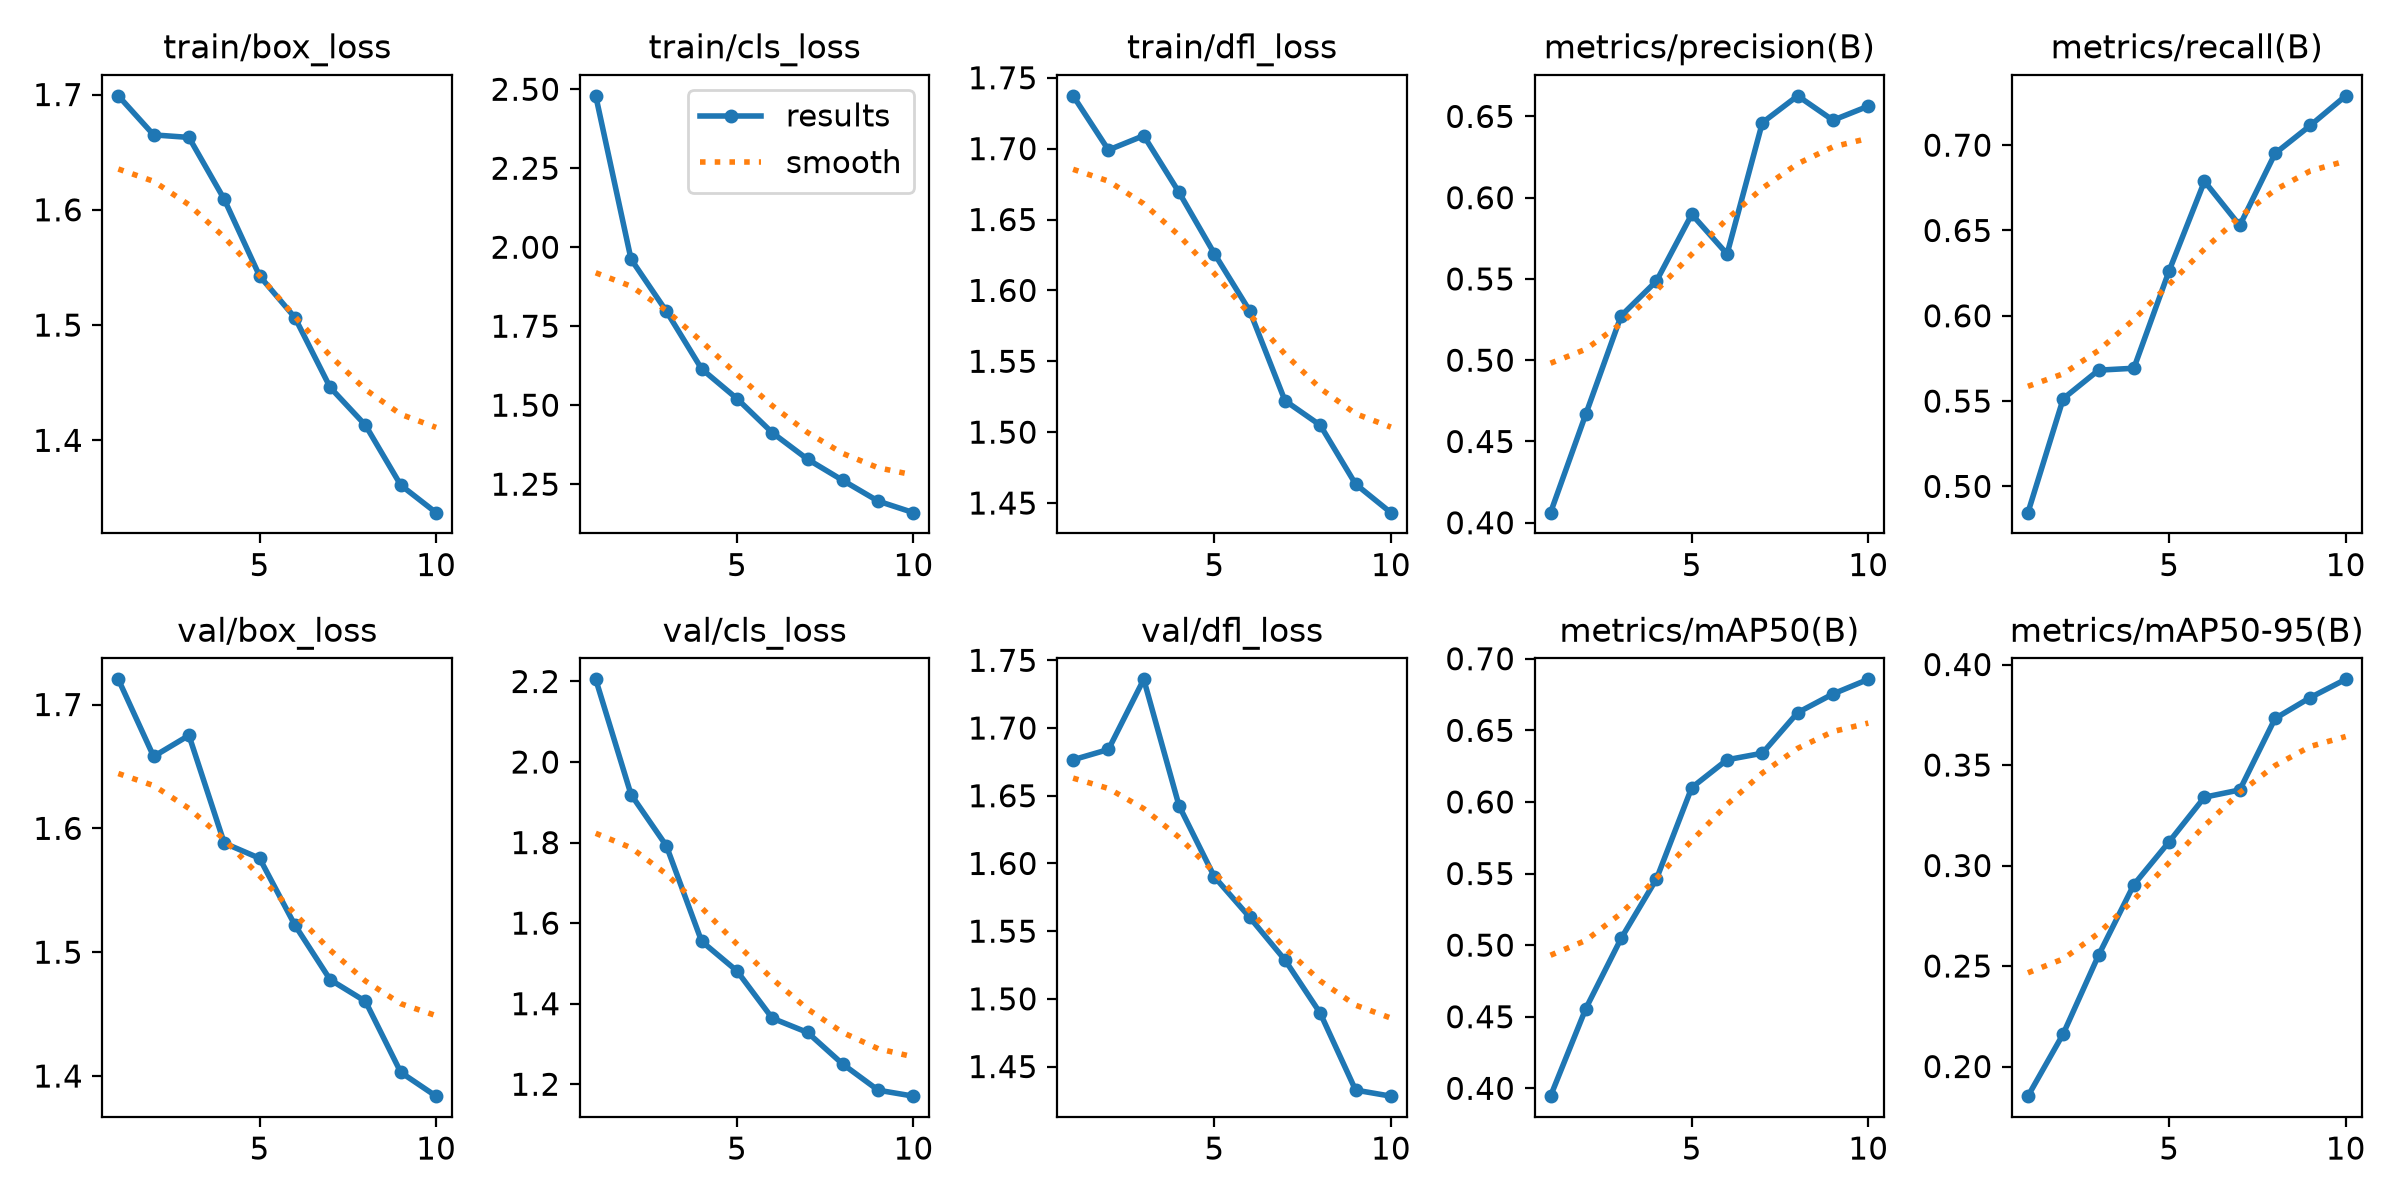

The table this chart was drawn from, first rows:
epoch, time, train/box_loss, train/cls_loss, train/dfl_loss, metrics/precision(B), metrics/recall(B), metrics/mAP50(B), metrics/mAP50-95(B), val/box_loss, val/cls_loss, val/dfl_loss, lr/pg0, lr/pg1, lr/pg2
1, 729.3, 1.699, 2.479, 1.737, 0.4062, 0.4846, 0.3945, 0.1852, 1.72, 2.205, 1.677, 0.0003696, 0.0003696, 0.0003696
2, 1475, 1.665, 1.962, 1.699, 0.4669, 0.5514, 0.4557, 0.2163, 1.658, 1.919, 1.684, 0.0006667, 0.0006667, 0.0006667
3, 3719, 1.663, 1.798, 1.709, 0.5273, 0.5681, 0.5047, 0.2554, 1.675, 1.792, 1.736, 0.0008905, 0.0008905, 0.0008905
4, 4482, 1.609, 1.615, 1.669, 0.5487, 0.5693, 0.5462, 0.2905, 1.588, 1.555, 1.643, 0.000781, 0.000781, 0.000781
5, 804.2, 1.543, 1.521, 1.626, 0.5898, 0.6264, 0.61, 0.3118, 1.576, 1.481, 1.59, 0.000671, 0.000671, 0.000671
6, 1568, 1.507, 1.413, 1.586, 0.5653, 0.6788, 0.6294, 0.334, 1.522, 1.364, 1.56, 0.0005611, 0.0005611, 0.0005611
7, 2333, 1.446, 1.329, 1.522, 0.6462, 0.6529, 0.634, 0.3376, 1.478, 1.329, 1.529, 0.0004511, 0.0004511, 0.0004511
8, 2998, 1.413, 1.262, 1.505, 0.6626, 0.6952, 0.6624, 0.3732, 1.46, 1.25, 1.489, 0.0003411, 0.0003411, 0.0003411
9, 3692, 1.361, 1.196, 1.463, 0.6476, 0.7116, 0.6754, 0.3836, 1.403, 1.185, 1.433, 0.0002311, 0.0002311, 0.0002311
10, 4403, 1.337, 1.16, 1.443, 0.6563, 0.7289, 0.6856, 0.3926, 1.384, 1.17, 1.428, 0.0001211, 0.0001211, 0.0001211
